Run: headless pygame with SDL's dummy video driver; simulated clock (each Clock.tick advances the game by its frame time, no real sleeping); random seed 0; keys injected as events and as key.get_pressed() state; no mouse input.
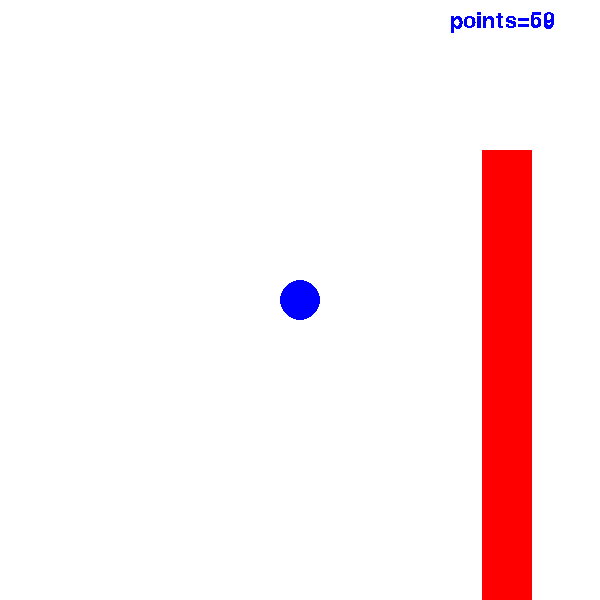
Frame 1 of 1 · flips 1–60 · no input

The pygame program that drew these frames:

import random
import pygame
from pygame.locals import*
pygame.init()
screen=pygame.display.set_mode((600,600))
pygame.display.set_caption("Flappy Bird!")
red=(255,0,0)
green=(0,255,0)
blue=(0,0,255)
white=(255,255,255)
black=(0,0,0)
x=300
y=300
x1=600
y1=0
y2=450
ychange=0
points=0
def show_text(msg,x,y,color):
  fontobj=pygame.font.SysFont("freesans",32)
  msgobj=fontobj.render(msg,False,color)
  screen.blit(msgobj,(x,y))
while True:
  screen.fill(white)
  show_text('points='+str(points),450,10,blue)
  pygame.draw.circle(screen,blue,(x,y,),20)
  y=y+ychange 
  for event in pygame.event.get():
    if event.type==QUIT:
      pygame.quit()
      exit() 
    if event.type==KEYDOWN:
      if event.key==K_SPACE:
        ychange=-2
    if event.type==KEYUP:
      if event.key==K_SPACE:
        ychange=2
  if y==600:
    quit()
  if y==0:
    quit() 
  pygame.draw.rect(screen,red,(x1,0,50,y1))
  pygame.draw.rect(screen,red,(x1,y1+150,50,600))
  x1=x1-2
  if x1==0:
    x1=600
    x1=x1-2
    y1=random.randint(50,450)
  if x1==x and 0<y<y1:
    quit()
  if x1==x and y1+150<y<y1+600:
    quit()
  if x==y:
    points=points+1
    show_text('points='+str(points),450,10,blue)
  if points==5:
    screen.fill(white)
    show_text('You Win!!'+str(points),300,300,blue)
  pygame.display.update()
